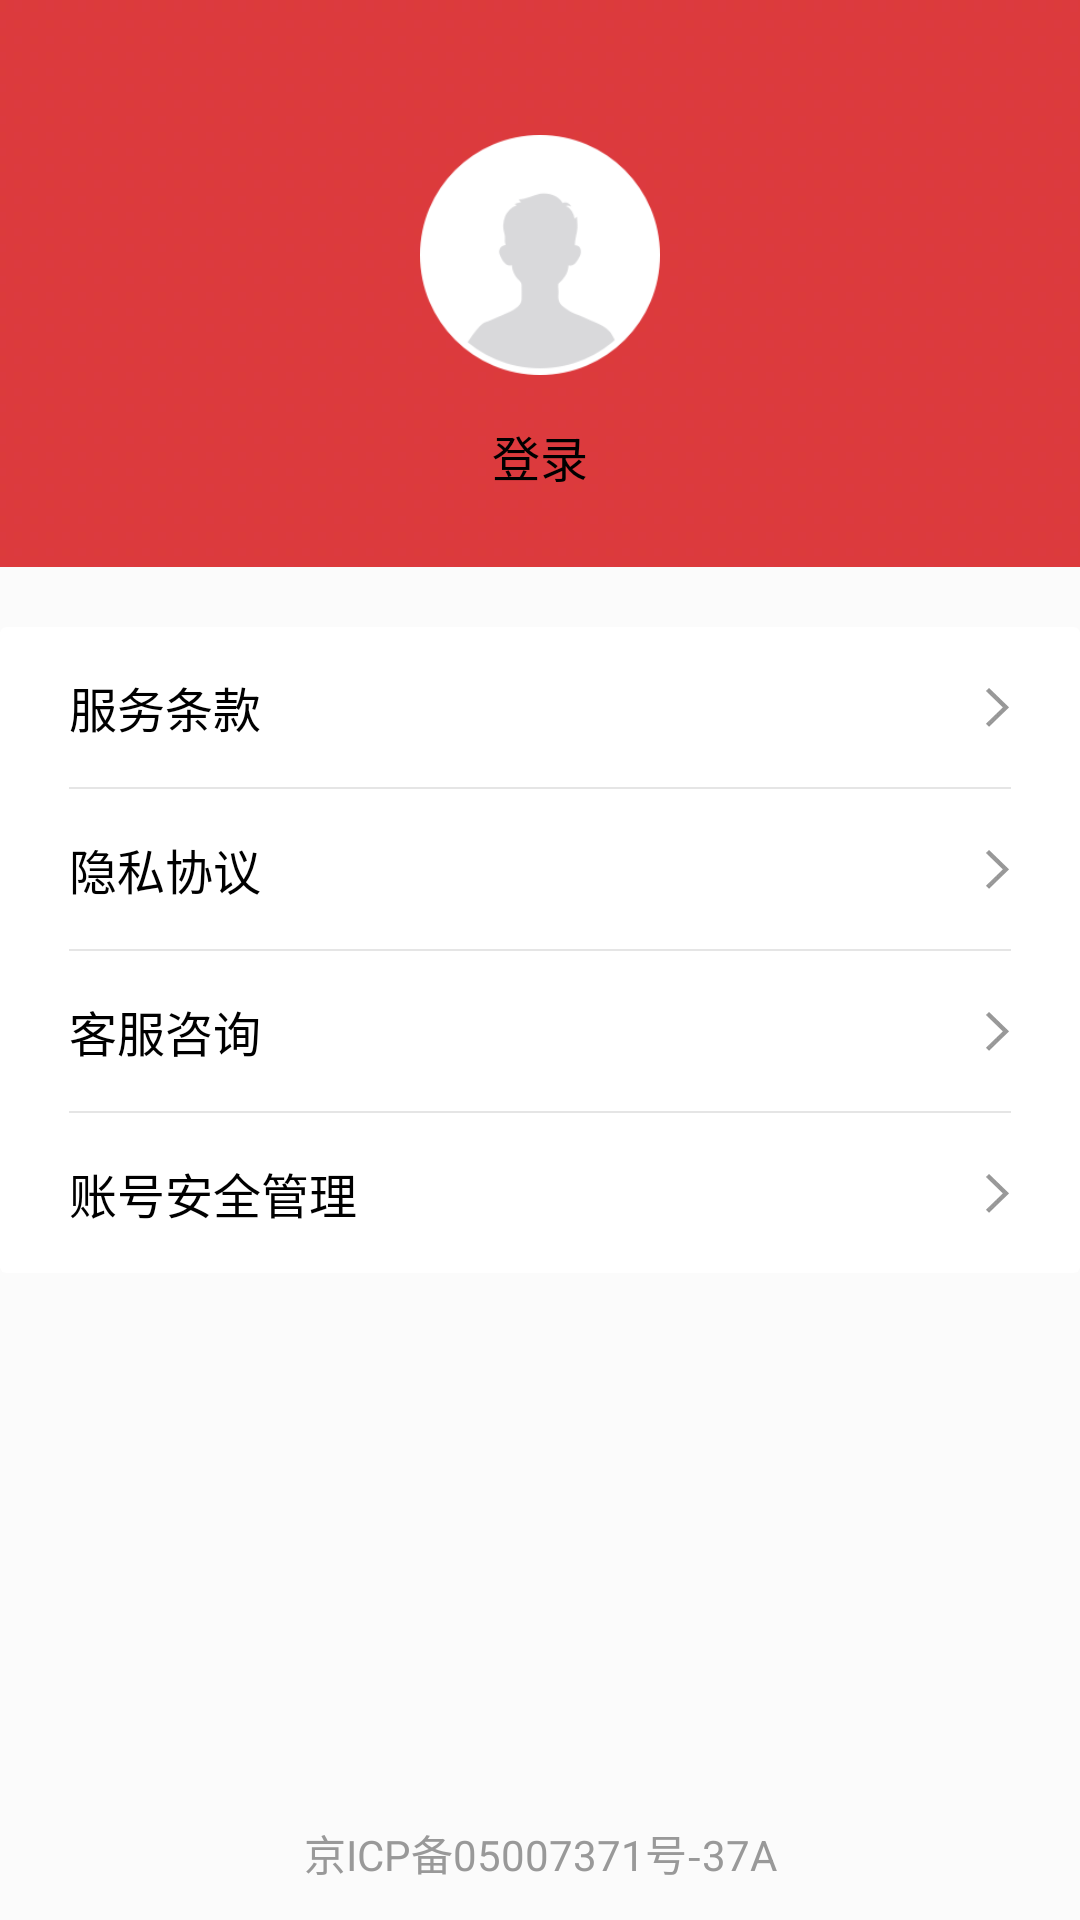

Reconstruct the res/layout file that produces this screen, plus the resources it refers to.
<!-- AndroidManifest.xml: application theme Theme.xinhua -->
<!-- res/layout/fragment_setting.xml -->
<?xml version="1.0" encoding="utf-8"?>
<layout xmlns:android="http://schemas.android.com/apk/res/android"
    xmlns:app="http://schemas.android.com/apk/res-auto">

    <data>

    </data>

    <androidx.constraintlayout.widget.ConstraintLayout
        android:layout_width="match_parent"
        android:layout_height="match_parent"
        android:background="#FBFBFB">

        <ImageView
            android:id="@+id/iv_top"
            android:layout_width="match_parent"
            android:layout_height="wrap_content"
            android:scaleType="centerCrop"
            android:src="@mipmap/setting_top_back"
            app:layout_constraintTop_toTopOf="parent" />
        <LinearLayout
            android:id="@+id/ll_not_login"
            android:layout_width="wrap_content"
            android:layout_height="wrap_content"
            app:layout_constraintStart_toStartOf="parent"
            app:layout_constraintEnd_toEndOf="parent"
            app:layout_constraintBottom_toBottomOf="@id/iv_top"
            android:layout_marginBottom="20dp"
            android:gravity="center_horizontal"
            android:orientation="vertical"
            android:visibility="visible">
            <ImageView
                android:layout_width="80dp"
                android:layout_height="80dp"
                android:src="@mipmap/icon_unlogin"/>
            <TextView
                android:layout_width="120dp"
                android:layout_height="34dp"
                android:gravity="center"
                android:text="登录"
                android:textColor="@color/black"
                android:textSize="16sp"
                android:layout_marginTop="10dp"
                android:background="@drawable/shape_login_white"/>

        </LinearLayout>
        <androidx.constraintlayout.widget.ConstraintLayout
            android:id="@+id/cl_login"
            android:layout_width="match_parent"
            android:layout_height="wrap_content"
            android:visibility="gone"
            app:layout_constraintBottom_toTopOf="@id/fl_vip"
            android:layout_marginBottom="20dp">

            <ImageView
                android:id="@+id/iv_touxiang"
                android:layout_width="wrap_content"
                android:layout_height="wrap_content"
                android:src="@mipmap/icon_not_login"
                android:layout_marginStart="20dp"
                app:layout_constraintStart_toStartOf="parent"
                app:layout_constraintTop_toTopOf="parent" />
            <TextView
                android:id="@+id/tv_phone"
                android:layout_width="wrap_content"
                android:layout_height="wrap_content"
                app:layout_constraintTop_toTopOf="@id/iv_touxiang"
                app:layout_constraintStart_toEndOf="@id/iv_touxiang"
                app:layout_constraintBottom_toBottomOf="@id/iv_touxiang"
                android:text="18515063042"
                android:textSize="16sp"
                android:textStyle="bold"
                android:textColor="@color/white"
                android:layout_marginStart="10dp"/>
            <TextView
                android:id="@+id/tv_logout"
                android:layout_width="wrap_content"
                android:layout_height="38dp"
                android:gravity="center"
                android:paddingStart="20dp"
                android:paddingEnd="20dp"
                app:layout_constraintTop_toTopOf="@id/iv_touxiang"
                app:layout_constraintBottom_toBottomOf="@id/iv_touxiang"
                app:layout_constraintEnd_toEndOf="parent"
                android:layout_marginEnd="20dp"
                android:text="退出登录"
                android:textColor="#FFC9A9"
                android:background="@drawable/shape_logout"/>
        </androidx.constraintlayout.widget.ConstraintLayout>
        <FrameLayout
            android:id="@+id/fl_vip"
            android:layout_width="wrap_content"
            android:layout_height="80dp"
            app:layout_constraintStart_toStartOf="parent"
            app:layout_constraintEnd_toEndOf="parent"
            android:visibility="gone"
            app:layout_constraintTop_toBottomOf="@id/iv_top"
            android:layout_marginTop="-40dp">
            <ImageView
                android:id="@+id/iv_not_vip"
                android:layout_width="wrap_content"
                android:layout_height="match_parent"
                android:visibility="visible"
                android:src="@mipmap/icon_not_vip"/>
            <RelativeLayout
                android:id="@+id/rl_vip_now"
                android:layout_width="wrap_content"
                android:layout_height="wrap_content"
                android:visibility="gone"
                android:background="@mipmap/vip_back">
                <TextView
                    android:id="@+id/tv_vip"
                    android:layout_width="wrap_content"
                    android:layout_height="wrap_content"
                    android:textSize="18sp"
                    android:textStyle="bold"
                    android:textColor="#804D2E"
                    android:text="尊敬的用户"
                    android:layout_marginStart="70dp"
                    android:layout_marginTop="8dp"/>
                <TextView
                    android:id="@+id/has_vip"
                    android:layout_width="wrap_content"
                    android:layout_height="wrap_content"
                    android:textColor="#804D2E"
                    android:layout_below="@id/tv_vip"
                    android:textSize="12sp"
                    android:layout_marginStart="20dp"
                    android:text="你已拥有本APP的全部权限"/>
                <TextView
                    android:id="@+id/tv_end_date"
                    android:layout_width="wrap_content"
                    android:layout_height="wrap_content"
                    android:layout_below="@id/has_vip"
                    android:text="有效期至："
                    android:textColor="#804D2E"
                    android:layout_marginStart="20dp"
                    android:layout_marginTop="3dp"
                    android:textSize="10sp"/>
            </RelativeLayout>
        </FrameLayout>

        <androidx.cardview.widget.CardView
            android:layout_width="match_parent"
            android:layout_height="wrap_content"
            app:cardBackgroundColor="@color/white"
            android:layout_marginTop="20dp"
            app:cardElevation="0dp"
            app:layout_constraintTop_toBottomOf="@id/fl_vip">
        <LinearLayout
            android:layout_width="match_parent"
            android:layout_height="wrap_content"
            android:paddingStart="23dp"
            android:paddingEnd="23dp"
            android:orientation="vertical">
            <FrameLayout
                android:id="@+id/fl_fw"
                android:layout_width="match_parent"
                android:paddingTop="15dp"
                android:paddingBottom="15dp"
                android:layout_height="wrap_content">
                <TextView
                    android:layout_width="wrap_content"
                    android:layout_height="wrap_content"
                    android:text="服务条款"
                    android:layout_gravity="center_vertical"
                    android:textSize="16sp"
                    android:textColor="@color/black"/>
                <ImageView
                    android:layout_width="wrap_content"
                    android:layout_height="wrap_content"
                    android:layout_gravity="end|center_vertical"
                    android:src="@mipmap/back_arrow"/>
            </FrameLayout>

            <View
                android:layout_width="match_parent"
                android:layout_height="0.5dp"
                android:background="#40979797"/>
            <FrameLayout
                android:id="@+id/fl_ys"
                android:layout_width="match_parent"
                android:paddingTop="15dp"
                android:paddingBottom="15dp"
                android:layout_height="wrap_content">
                <TextView
                    android:layout_width="wrap_content"
                    android:layout_height="wrap_content"
                    android:text="隐私协议"
                    android:layout_gravity="center_vertical"
                    android:textSize="16sp"
                    android:textColor="@color/black"/>
                <ImageView
                    android:layout_width="wrap_content"
                    android:layout_height="wrap_content"
                    android:layout_gravity="end|center_vertical"
                    android:src="@mipmap/back_arrow"/>
            </FrameLayout>
            <View
                android:layout_width="match_parent"
                android:layout_height="0.5dp"
                android:background="#40979797"/>
            <FrameLayout
                android:id="@+id/fl_qu"
                android:layout_width="match_parent"
                android:layout_marginTop="15dp"
                android:paddingBottom="15dp"
                android:layout_height="wrap_content">
                <TextView
                    android:layout_width="wrap_content"
                    android:layout_height="wrap_content"
                    android:text="客服咨询"
                    android:layout_gravity="center_vertical"
                    android:textSize="16sp"
                    android:textColor="@color/black"/>
                <ImageView
                    android:layout_width="wrap_content"
                    android:layout_height="wrap_content"
                    android:layout_gravity="end|center_vertical"
                    android:src="@mipmap/back_arrow"/>
            </FrameLayout>
            <View
                android:layout_width="match_parent"
                android:layout_height="0.5dp"
                android:background="#40979797"/>
            <FrameLayout
                android:id="@+id/fl_account"
                android:layout_width="match_parent"
                android:layout_marginTop="15dp"
                android:paddingBottom="15dp"
                android:layout_height="wrap_content">
                <TextView
                    android:layout_width="wrap_content"
                    android:layout_height="wrap_content"
                    android:text="账号安全管理"
                    android:layout_gravity="center_vertical"
                    android:textSize="16sp"
                    android:textColor="@color/black"/>
                <ImageView
                    android:layout_width="wrap_content"
                    android:layout_height="wrap_content"
                    android:layout_gravity="end|center_vertical"
                    android:src="@mipmap/back_arrow"/>
            </FrameLayout>
        </LinearLayout>
        </androidx.cardview.widget.CardView>
        <TextView
            android:layout_width="wrap_content"
            android:layout_height="wrap_content"
            app:layout_constraintStart_toStartOf="parent"
            app:layout_constraintEnd_toEndOf="parent"
            app:layout_constraintBottom_toBottomOf="parent"
            android:textColor="#999999"
            android:text="京ICP备05007371号-37A"
            android:layout_marginBottom="12dp"
            android:textSize="14sp" />
    </androidx.constraintlayout.widget.ConstraintLayout>
</layout>
<!-- resources referenced by this layout -->
<resources>
  <color name="black">#FF000000</color>
  <color name="white">#FFFFFFFF</color>
  <!-- drawable shape_logout (drawable) -->
  <?xml version="1.0" encoding="utf-8"?>
  <shape xmlns:android="http://schemas.android.com/apk/res/android"
      android:shape="rectangle">
      <stroke android:width="1dp" android:color="#FFC9A9"/>
      <corners
          android:radius="7dp"/>
  </shape>
  <!-- mipmap back_arrow: webp bitmap (mipmap-hdpi, 434 bytes) -->
  <!-- mipmap icon_not_login: webp bitmap (mipmap-hdpi, 2912 bytes) -->
  <!-- mipmap icon_not_vip: webp bitmap (mipmap-hdpi, 5348 bytes) -->
  <!-- mipmap icon_unlogin: png bitmap (mipmap-xhdpi, 10836 bytes) -->
  <!-- mipmap setting_top_back: webp bitmap (mipmap-hdpi, 824 bytes) -->
  <!-- mipmap vip_back: webp bitmap (mipmap-hdpi, 3656 bytes) -->
  <style name="Theme.xinhua" parent="Theme.AppCompat.DayNight.NoActionBar" />
</resources>
